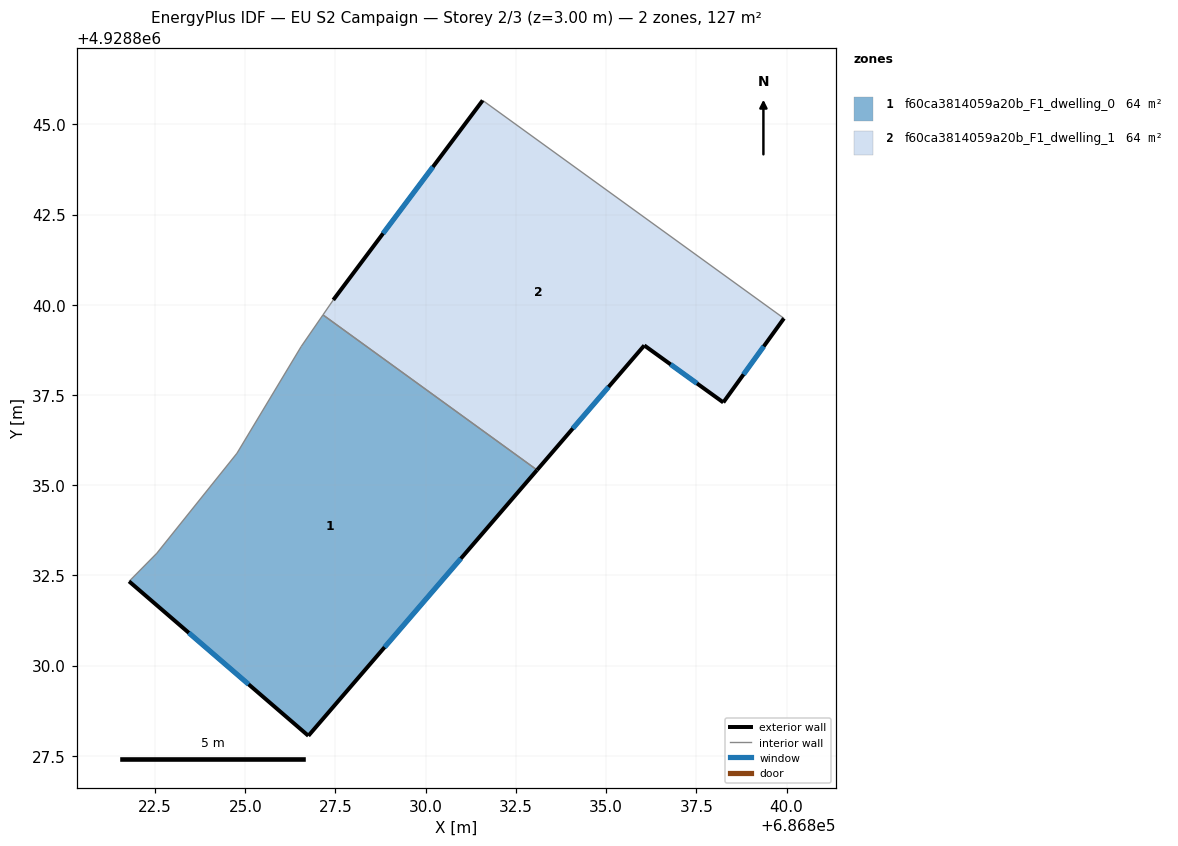
=== STOREY PLAN SPEC (per zone: floor XY polygon, exterior-wall plan segments, windows/doors) ===
zone 1: f60ca3814059a20b_F1_dwelling_0  (63.7 m²)
  floor: (686826.75, 4928828.06) (686833.09, 4928835.42) (686827.15, 4928839.72) (686826.55, 4928838.85) (686824.77, 4928835.89) (686822.55, 4928833.12) (686821.78, 4928832.34)
  exterior wall: (686833.09, 4928835.42) – (686826.75, 4928828.06)  [9.7 m]
    window: (686830.97, 4928832.97) – (686828.86, 4928830.51)  [3.2 m²]
  exterior wall: (686826.75, 4928828.06) – (686821.78, 4928832.34)  [6.6 m]
    window: (686825.09, 4928829.48) – (686823.44, 4928830.91)  [2.2 m²]
  interior walls: 5
zone 2: f60ca3814059a20b_F1_dwelling_1  (63.7 m²)
  floor: (686838.25, 4928837.30) (686839.93, 4928839.63) (686831.58, 4928845.67) (686827.44, 4928840.14) (686827.15, 4928839.72) (686833.09, 4928835.42) (686836.06, 4928838.88)
  exterior wall: (686838.25, 4928837.30) – (686836.06, 4928838.88)  [2.7 m]
    window: (686837.52, 4928837.82) – (686836.79, 4928838.35)  [0.9 m²]
  exterior wall: (686836.06, 4928838.88) – (686833.09, 4928835.42)  [4.6 m]
    window: (686835.07, 4928837.73) – (686834.08, 4928836.57)  [1.5 m²]
  exterior wall: (686827.44, 4928840.14) – (686831.58, 4928845.67)  [6.9 m]
    window: (686828.82, 4928841.98) – (686830.20, 4928843.82)  [2.3 m²]
  exterior wall: (686839.93, 4928839.63) – (686838.25, 4928837.30)  [2.9 m]
    window: (686839.37, 4928838.85) – (686838.81, 4928838.07)  [1.0 m²]
  interior walls: 3

=== DERIVED (storey summary) ===
Building: EU S2 Campaign
Storey: 2 of 3  (floor level z = 3.00 m)
Storey gross floor area: 127.5 m²
Zones on this storey: 2
  - f60ca3814059a20b_F1_dwelling_0: floor 63.7 m²; exterior wall 16.3 m (48.8 m²); 2 window(s) 5.4 m²; WWR 11.1%
  - f60ca3814059a20b_F1_dwelling_1: floor 63.7 m²; exterior wall 17.0 m (51.1 m²); 4 window(s) 5.7 m²; WWR 11.1%
Zone adjacency (shared interzone walls):
  - f60ca3814059a20b_F1_dwelling_0 ↔ f60ca3814059a20b_F1_dwelling_1